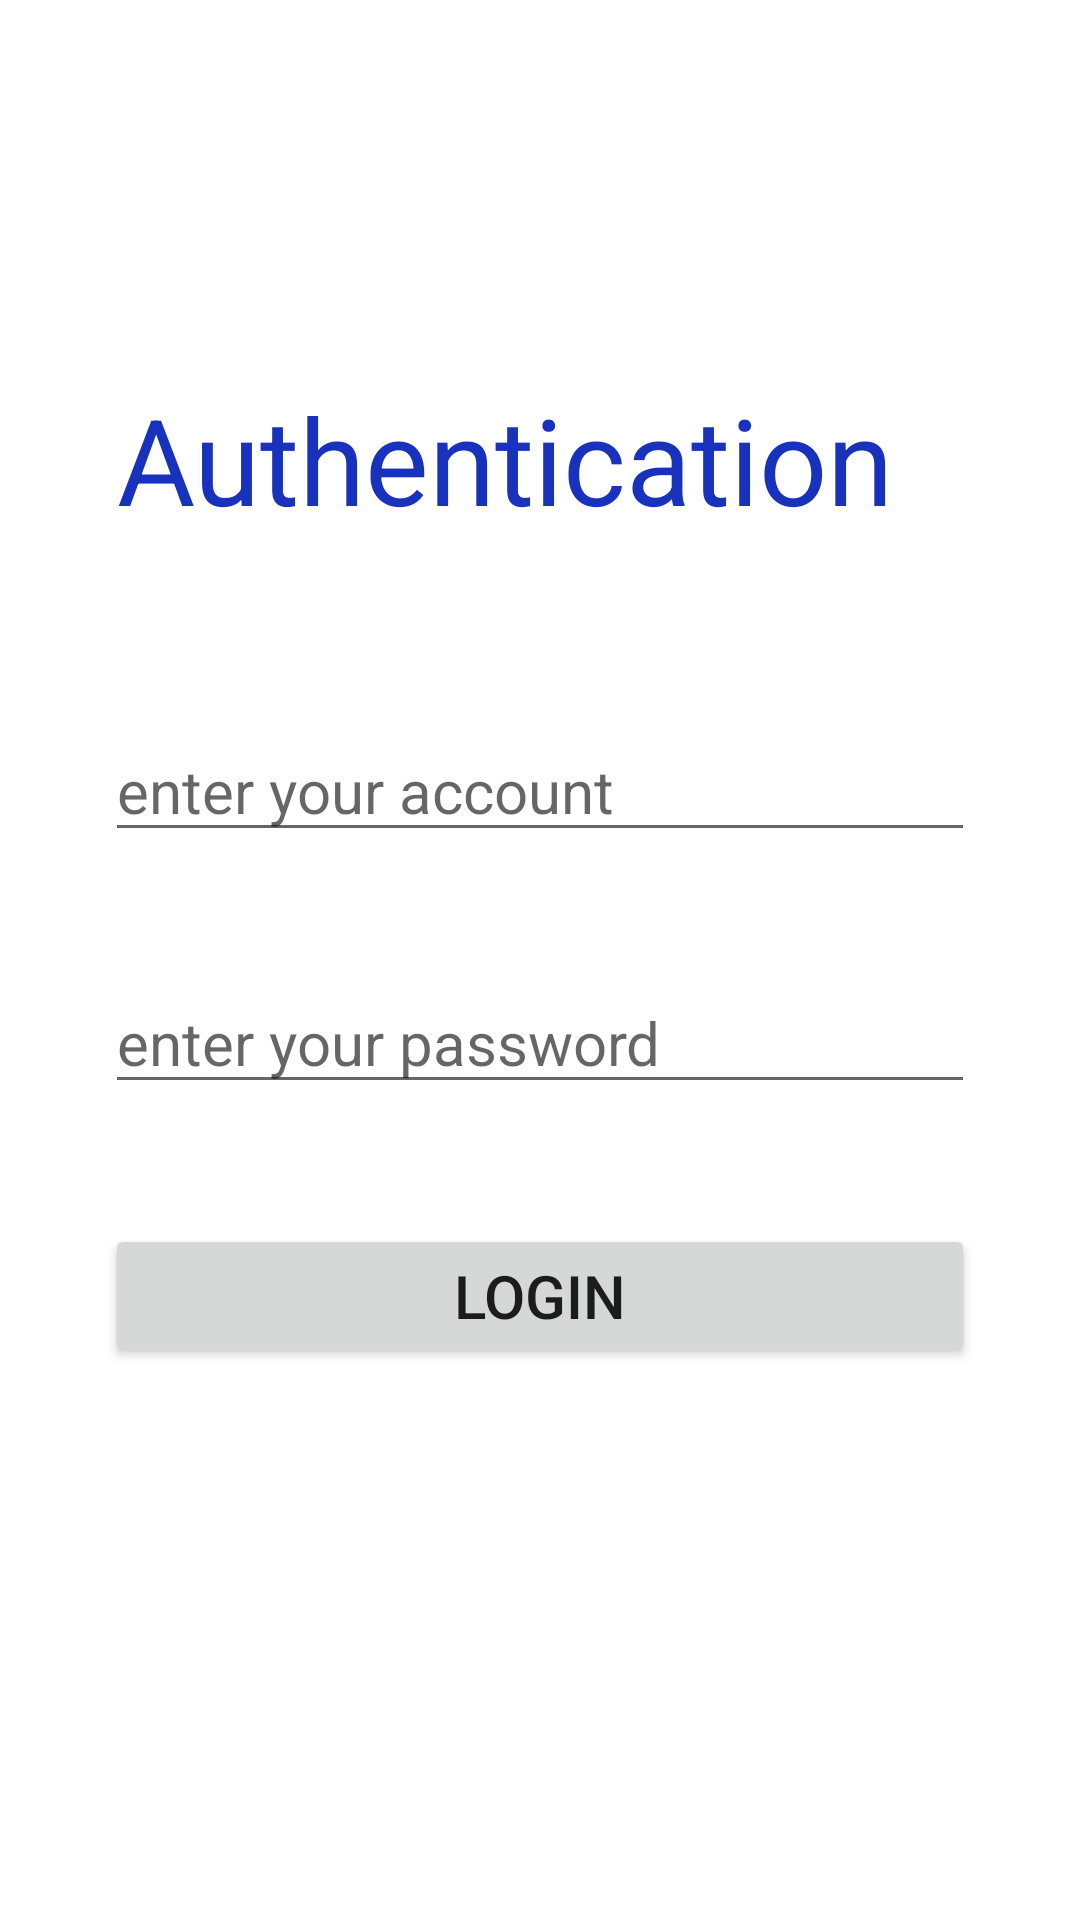

Reconstruct the res/layout file that produces this screen, plus the resources it refers to.
<!-- AndroidManifest.xml: application theme Theme.BanqApplication -->
<!-- res/layout/activity_authentification.xml -->
<?xml version="1.0" encoding="utf-8"?>
<androidx.constraintlayout.widget.ConstraintLayout xmlns:android="http://schemas.android.com/apk/res/android"
    xmlns:app="http://schemas.android.com/apk/res-auto"
    xmlns:tools="http://schemas.android.com/tools"
    android:layout_width="match_parent"
    android:layout_height="match_parent"
    tools:context=".AuthActivity"

    >

    <LinearLayout
        android:id="@+id/linearLayout3"
        android:layout_width="match_parent"
        android:layout_height="wrap_content"
        android:layout_margin="15dp"
        android:layout_marginStart="16dp"
        android:background="#17FFFFFF"
        android:gravity="center_vertical"
        android:orientation="vertical"
        app:layout_constraintBottom_toBottomOf="parent"
        app:layout_constraintEnd_toEndOf="parent"
        app:layout_constraintHorizontal_bias="0.0"
        app:layout_constraintStart_toStartOf="parent"
        app:layout_constraintTop_toTopOf="parent"
        app:layout_constraintVertical_bias="0.579">

        <EditText
            android:id="@+id/compte"
            android:layout_width="match_parent"
            android:layout_height="wrap_content"
            android:layout_margin="20dp"
            android:ems="10"
            android:hint="enter your account"
            android:inputType="number"
            android:textColor="@color/black"
            android:textSize="20dp"
            tools:ignore="TouchTargetSizeCheck" />

        <EditText
            android:id="@+id/password"
            android:layout_width="match_parent"
            android:layout_height="wrap_content"
            android:layout_margin="20dp"
            android:ems="10"
            android:hint="enter your password"
            android:inputType="numberPassword"
            android:textSize="20dp"
            tools:ignore="TouchTargetSizeCheck" />

        <Button
            android:id="@+id/login"
            android:layout_width="match_parent"
            android:layout_height="wrap_content"
            android:layout_margin="20dp"
            android:text="Login"
            android:textSize="20dp" />
    </LinearLayout>

    <TextView
        android:id="@+id/textView"
        android:layout_width="wrap_content"
        android:layout_height="wrap_content"
        android:background="#48FFFFFF"
        android:padding="10dp"
        android:text="Authentication"
        android:textColor="#1932BD"
        android:textFontWeight="100"
        android:textSize="40dp"
        android:textStyle="bold"
        app:layout_constraintBottom_toTopOf="@+id/linearLayout3"
        app:layout_constraintEnd_toEndOf="parent"
        app:layout_constraintHorizontal_bias="0.358"
        app:layout_constraintStart_toStartOf="parent"
        app:layout_constraintTop_toTopOf="parent"
        app:layout_constraintVertical_bias="0.794" />
</androidx.constraintlayout.widget.ConstraintLayout>
<!-- resources referenced by this layout -->
<resources>
  <style name="Theme.BanqApplication" parent="Theme.MaterialComponents.DayNight.DarkActionBar">
          
          <item name="colorPrimary">@color/purple_500</item>
          <item name="colorPrimaryVariant">@color/purple_700</item>
          <item name="colorOnPrimary">@color/white</item>
          
          <item name="colorSecondary">@color/teal_200</item>
          <item name="colorSecondaryVariant">@color/teal_700</item>
          <item name="colorOnSecondary">@color/black</item>
          
          <item name="android:statusBarColor">?attr/colorPrimaryVariant</item>
          
      </style>
  <!-- not gathered from this repository: default colours our renderer supplied (Android Studio template values) -->
  <color name="purple_500">#FF6200EE</color>
  <color name="purple_700">#FF3700B3</color>
  <color name="teal_200">#FF03DAC5</color>
  <color name="teal_700">#FF018786</color>
  <color name="black">#FF000000</color>
  <color name="white">#FFFFFFFF</color>
</resources>
